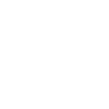
t = 0.00 s
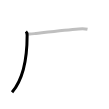
t = 1.25 s
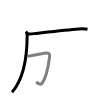
t = 2.50 s
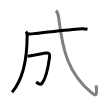
t = 3.50 s
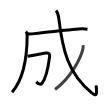
t = 4.75 s
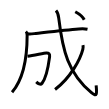
t = 6.00 s

The animated SVG that drew these frames (rendered in a browser with its animation timeline set to each time). Animation: 6 SMIL elements (animate=6); one cycle of 6.00 s.

<svg width="109px" height="109px" viewBox="0 0 px 109px" xmlns="http://www.w3.org/2000/svg" xmlns:xlink="http://www.w3.org/1999/xlink" xml:space="preserve" version="1.1"  baseProfile="full">
<path d="M25.9,31.5c0.99,0.99,1.24,2.38,1.24,3.74c0,18.01-2.39,42.26-15.08,56.97" style="fill:none;stroke:black;stroke-width:3;opacity:0">
  <animate attributeType="CSS" attributeName="opacity" from="0" to="1" begin="0s" dur="1s" repeatCount="Indefinite" fill="freeze" />
</path>
<path d="M27.5,33.7c2.12,0.68,5.54,0.04,8.37-0.26c9.61-1.04,30.55-3.41,42.77-4.41c3.06-0.25,5.85-0.38,8.86,0.26" style="fill:none;stroke:black;stroke-width:3;opacity:0">
  <animate attributeType="CSS" attributeName="opacity" from="0" to="1" begin="1s" dur="1s" repeatCount="Indefinite" fill="freeze" />
</path>
<path d="M27.5,56.26c6.88-1.01,16.84-3.16,18.88-3.27c2.37-0.12,3.59,1.18,3.23,3.67c-0.35,2.48-2.34,19.81-7.55,26.56c-1.56,2.03-4.39,0.14-5.79-1.34" style="fill:none;stroke:black;stroke-width:3;opacity:0">
  <animate attributeType="CSS" attributeName="opacity" from="0" to="1" begin="2s" dur="1s" repeatCount="Indefinite" fill="freeze" />
</path>
<path d="M56,10.5c2.35,2.61,2.42,4.92,2.84,8.38C62.62,50.38,68,73,91.45,92.7c5.73,4.81,5.5,0.78,4.69-7.24" style="fill:none;stroke:black;stroke-width:3;opacity:0">
  <animate attributeType="CSS" attributeName="opacity" from="0" to="1" begin="3s" dur="1s" repeatCount="Indefinite" fill="freeze" />
</path>
<path d="M82.98,45.14c0.27,1.36,0.21,2.71-0.16,4.2C80.5,58.62,71,77.5,55.06,89.47" style="fill:none;stroke:black;stroke-width:3;opacity:0">
  <animate attributeType="CSS" attributeName="opacity" from="0" to="1" begin="4s" dur="1s" repeatCount="Indefinite" fill="freeze" />
</path>
<path d="M75.25,11.75c2.94,1.6,7.63,5.26,9,8" style="fill:none;stroke:black;stroke-width:3;opacity:0">
  <animate attributeType="CSS" attributeName="opacity" from="0" to="1" begin="5s" dur="1s" repeatCount="Indefinite" fill="freeze" />
</path>
</svg>
